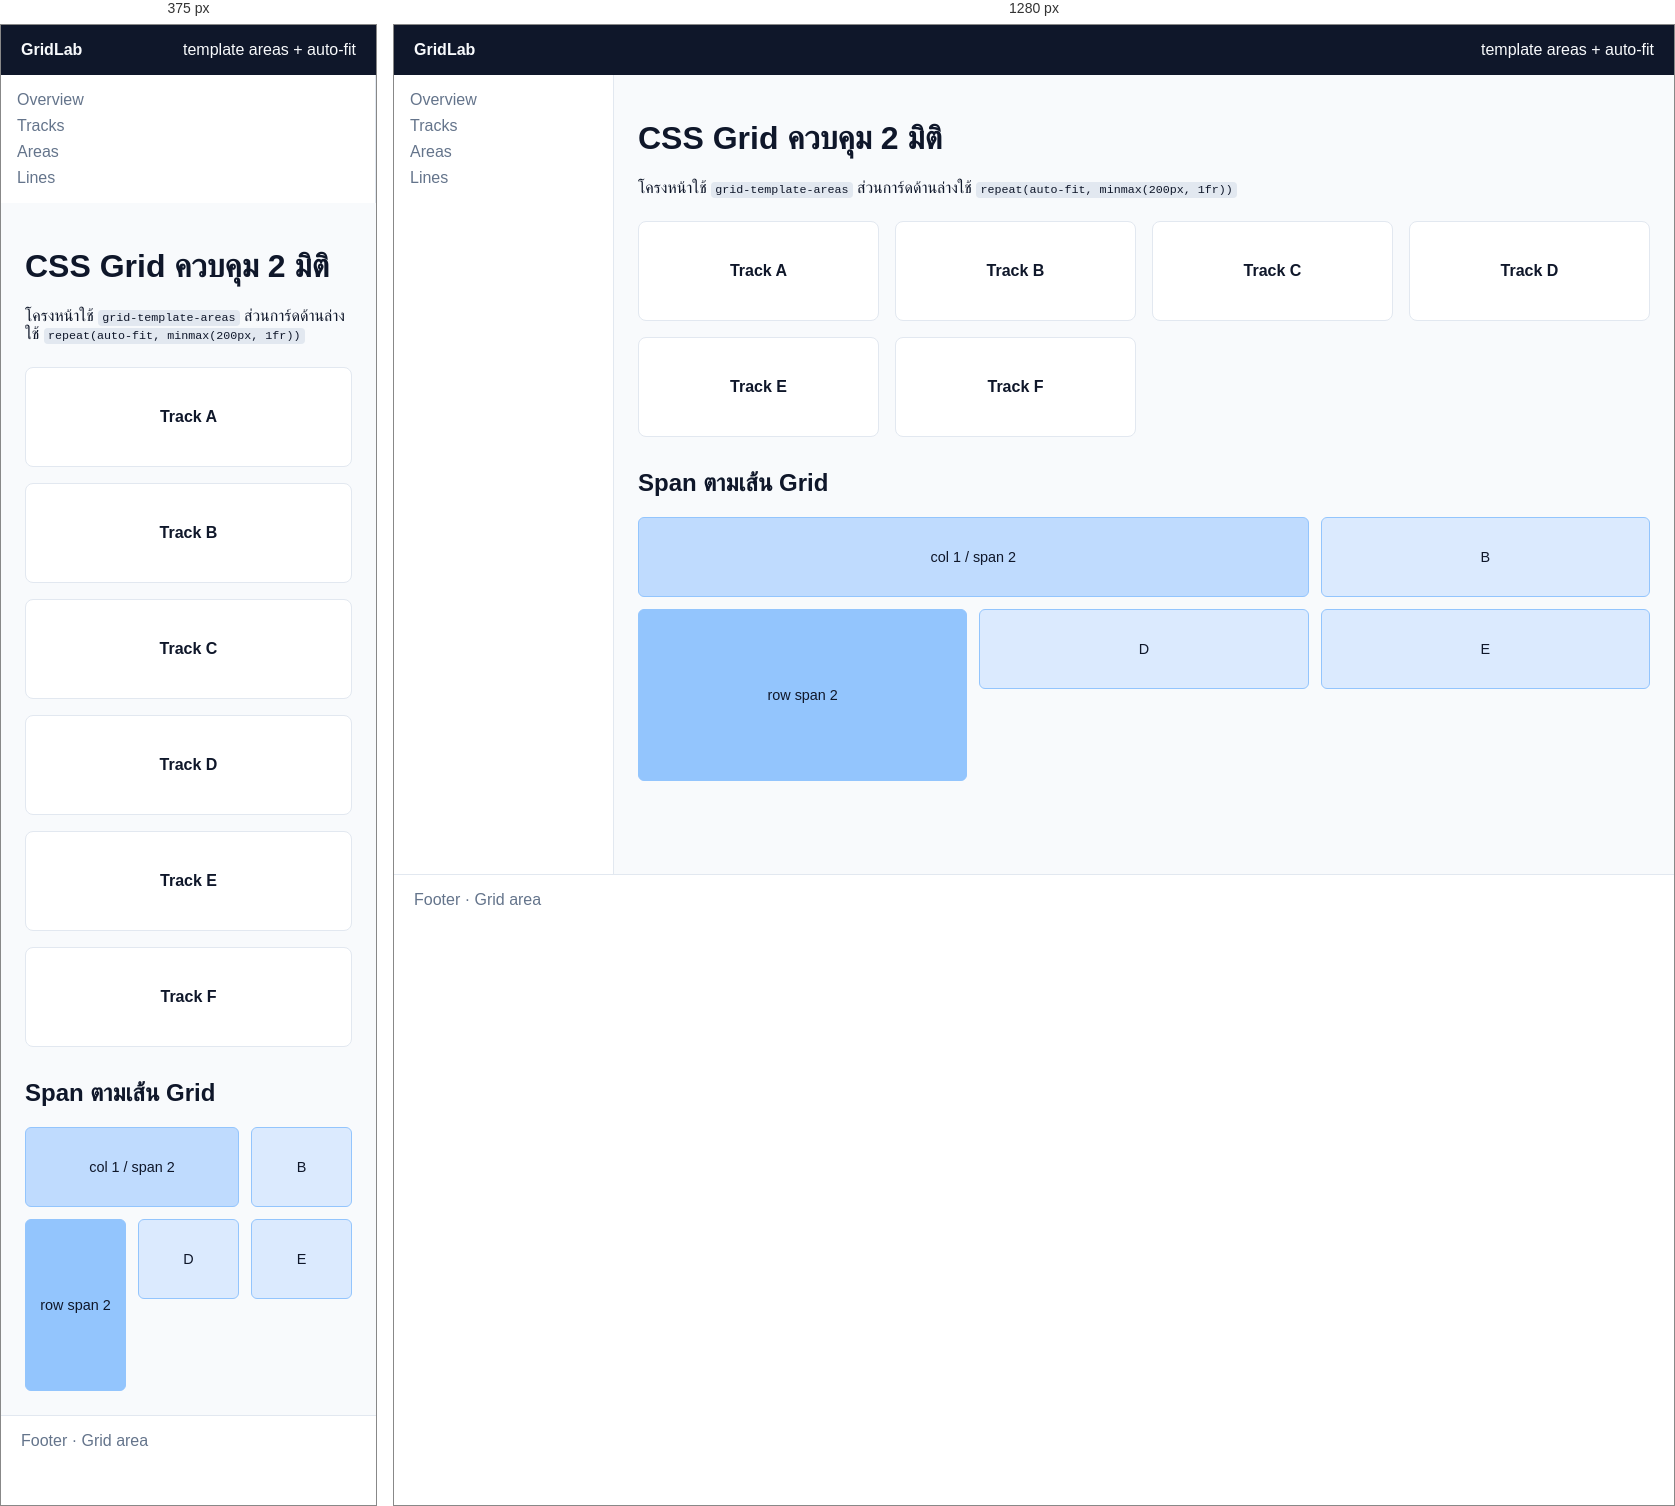
Rendered at 375 px and 1280 px, left to right.

<!-- file: index.html -->
<!doctype html>
<html lang="th">
  <head>
    <meta charset="UTF-8" />
    <meta name="viewport" content="width=device-width, initial-scale=1" />
    <title>CSS Grid — Areas & Auto-fit</title>
    <link rel="stylesheet" href="styles.css" />
  </head>
  <body class="page">
    <header class="site-header">
      <strong>GridLab</strong>
      <span>template areas + auto-fit</span>
    </header>

    <aside class="sidebar" aria-label="เมนูด้านข้าง">
      <nav>
        <ul>
          <li><a href="#">Overview</a></li>
          <li><a href="#">Tracks</a></li>
          <li><a href="#">Areas</a></li>
          <li><a href="#">Lines</a></li>
        </ul>
      </nav>
    </aside>

    <main class="content">
      <h1>CSS Grid ควบคุม 2 มิติ</h1>
      <p>
        โครงหน้าใช้ <code>grid-template-areas</code> ส่วนการ์ดด้านล่างใช้
        <code>repeat(auto-fit, minmax(200px, 1fr))</code>
      </p>

      <div class="gallery" aria-label="การ์ดอัตโนมัติ">
        <article>Track A</article>
        <article>Track B</article>
        <article>Track C</article>
        <article>Track D</article>
        <article>Track E</article>
        <article>Track F</article>
      </div>

      <section class="span-demo" aria-labelledby="span-title">
        <h2 id="span-title">Span ตามเส้น Grid</h2>
        <div class="manual-grid">
          <div class="cell wide">col 1 / span 2</div>
          <div class="cell">B</div>
          <div class="cell tall">row span 2</div>
          <div class="cell">D</div>
          <div class="cell">E</div>
        </div>
      </section>
    </main>

    <footer class="site-footer">Footer · Grid area</footer>
  </body>
</html>


/* @media block from styles.css */
@media (min-width: 800px) {
  .page {
    grid-template-columns: 220px 1fr;
    grid-template-rows: auto 1fr auto;
    grid-template-areas:
      'header header'
      'sidebar main'
      'footer footer';
  }
}